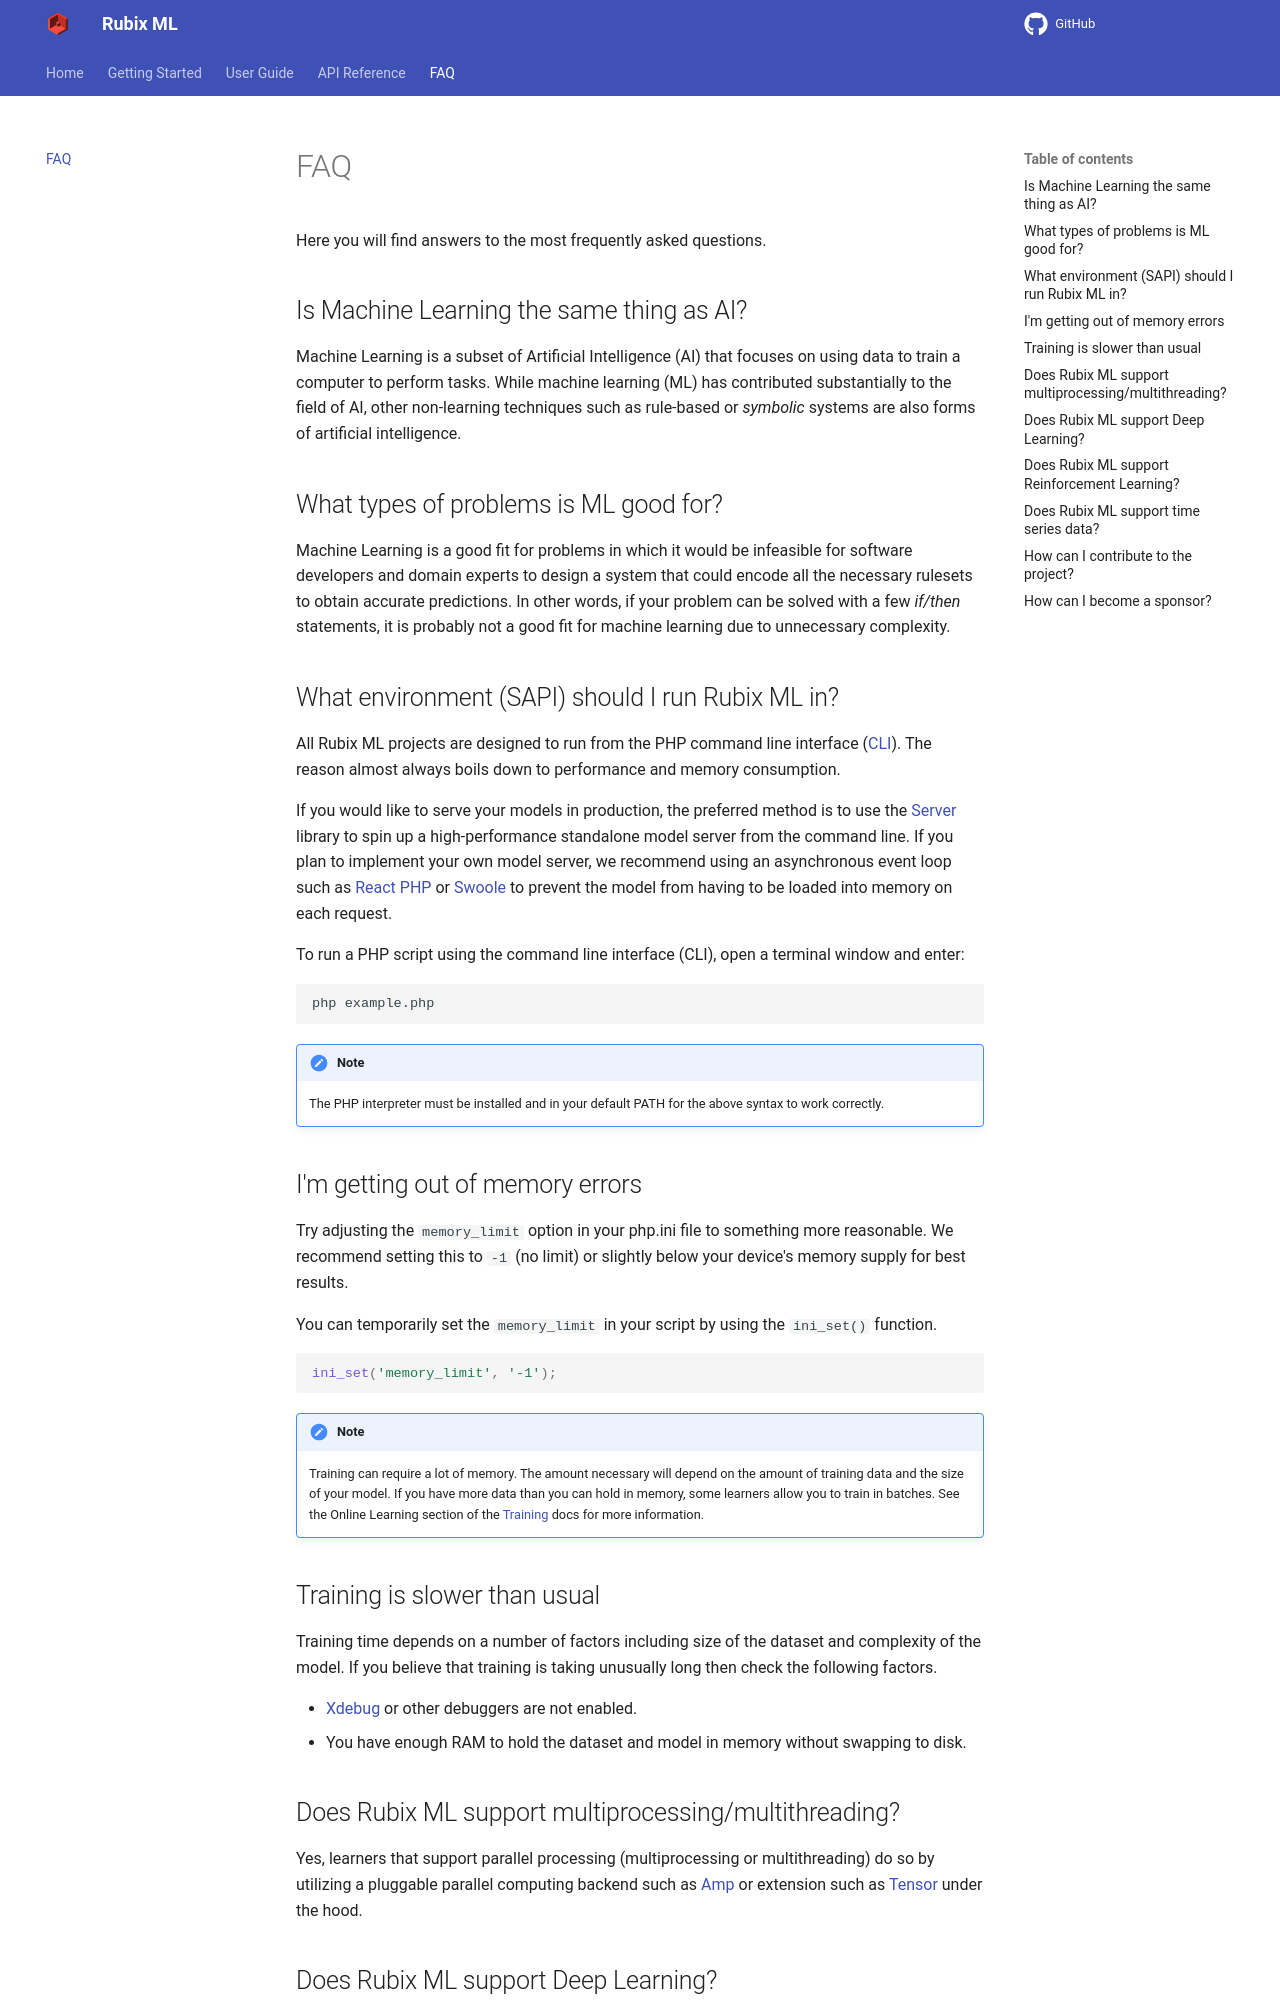

repository: RubixML/ML · page: 2.0/faq.html · generator: mkdocs

# FAQ

Here you will find answers to the most frequently asked questions.

## Is Machine Learning the same thing as AI?

Machine Learning is a subset of Artificial Intelligence (AI) that focuses on using data to train a computer to perform tasks. While machine learning (ML) has contributed substantially to the field of AI, other non-learning techniques such as rule-based or *symbolic* systems are also forms of artificial intelligence.

## What types of problems is ML good for?

Machine Learning is a good fit for problems in which it would be infeasible for software developers and domain experts to design a system that could encode all the necessary rulesets to obtain accurate predictions. In other words, if your problem can be solved with a few *if/then* statements, it is probably not a good fit for machine learning due to unnecessary complexity.

## What environment (SAPI) should I run Rubix ML in?

All Rubix ML projects are designed to run from the PHP command line interface ([CLI](http://php.net/manual/en/features.commandline.php)). The reason almost always boils down to performance and memory consumption.

If you would like to serve your models in production, the preferred method is to use the [Server](https://github.com/RubixML/Server) library to spin up a high-performance standalone model server from the command line. If you plan to implement your own model server, we recommend using an asynchronous event loop such as [React PHP](https://reactphp.org/) or [Swoole](https://www.swoole.co.uk/) to prevent the model from having to be loaded into memory on each request.

To run a PHP script using the command line interface (CLI), open a terminal window and enter:

```sh
php example.php
```

!!! note
    The PHP interpreter must be installed and in your default PATH for the above syntax to work correctly.

## I'm getting out of memory errors

Try adjusting the `memory_limit` option in your php.ini file to something more reasonable. We recommend setting this to `-1` (no limit) or slightly below your device's memory supply for best results.

You can temporarily set the `memory_limit` in your script by using the `ini_set()` function.

```php
ini_set('memory_limit', '-1');
```

!!! note
    Training can require a lot of memory. The amount necessary will depend on the amount of training data and the size of your model. If you have more data than you can hold in memory, some learners allow you to train in batches. See the Online Learning section of the [Training](training.md) docs for more information.

## Training is slower than usual

Training time depends on a number of factors including size of the dataset and complexity of the model. If you believe that training is taking unusually long then check the following factors.

- [Xdebug](https://xdebug.org/) or other debuggers are not enabled.
- You have enough RAM to hold the dataset and model in memory without swapping to disk.
